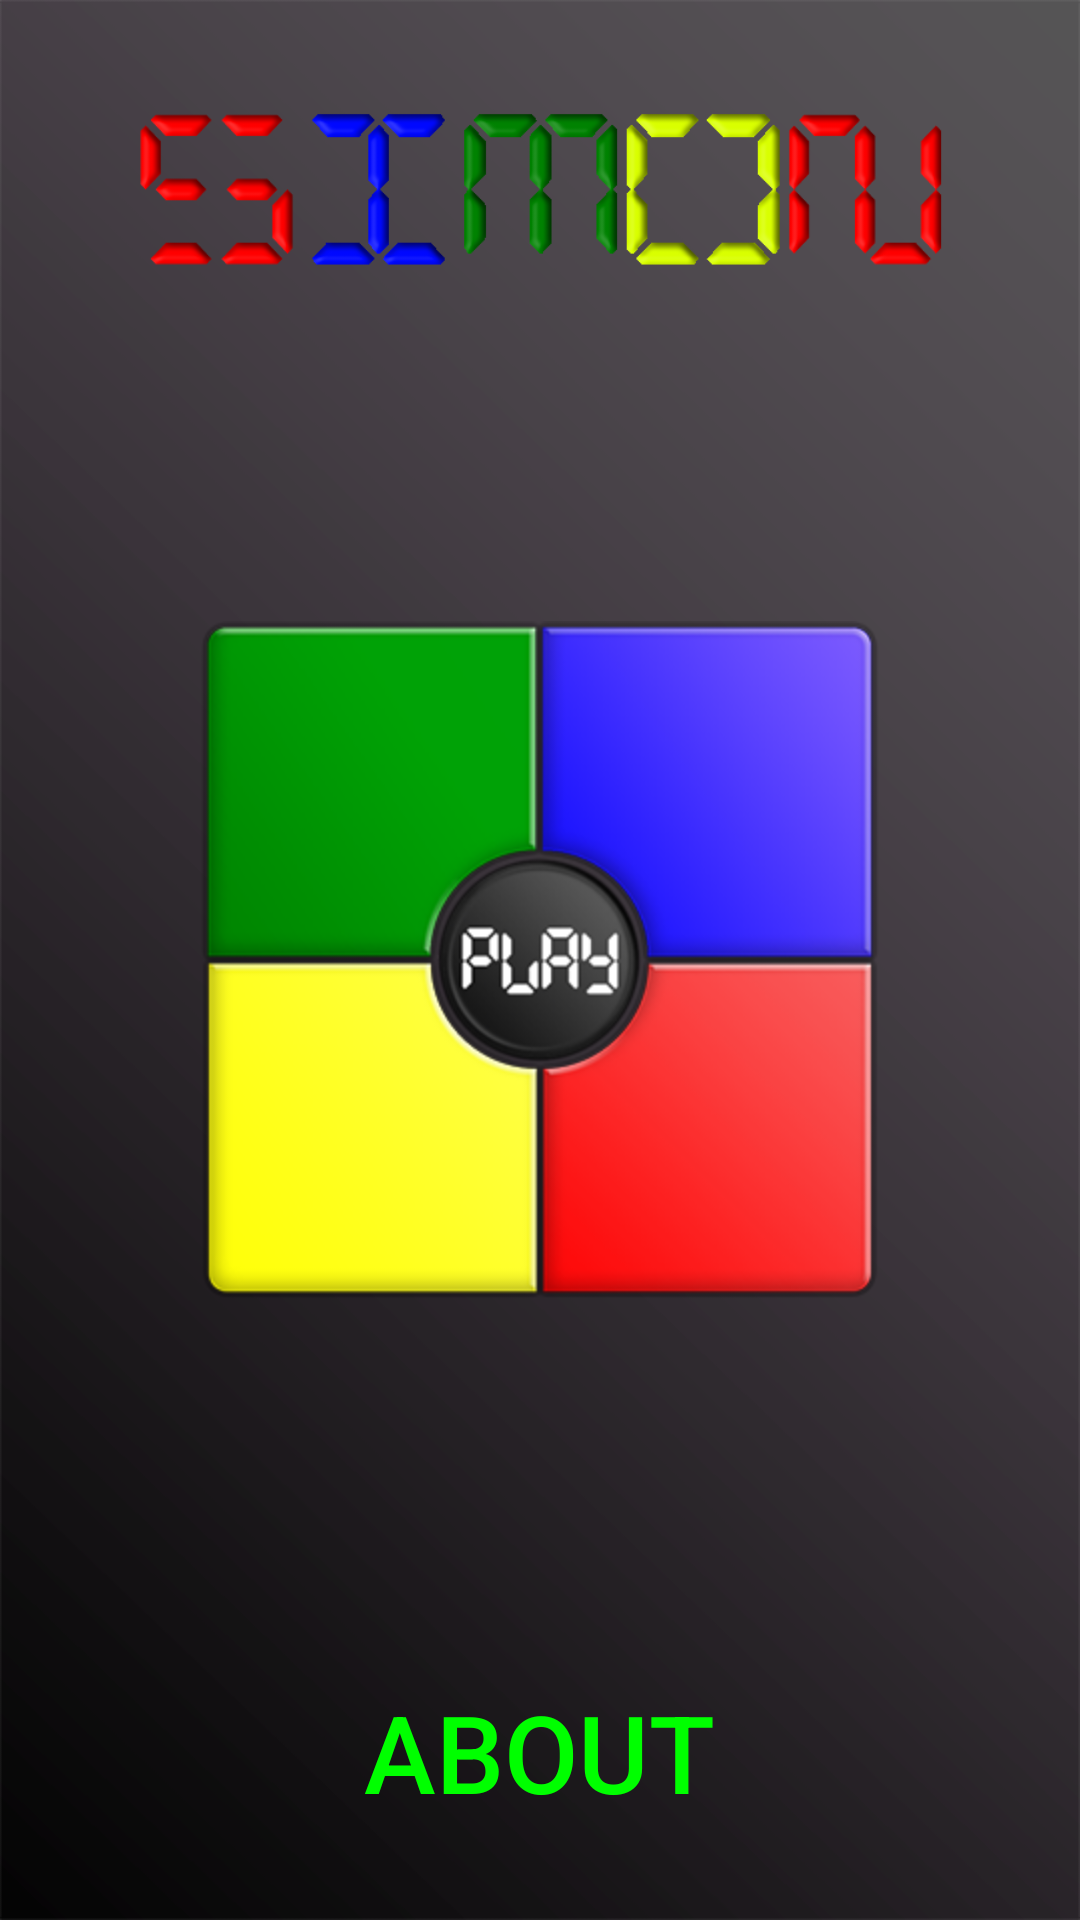

Produce the Android XML layout that renders to this screen, including the resource entries it uses.
<!-- AndroidManifest.xml: application theme AppTheme -->
<!-- res/layout/activity_home.xml -->
<?xml version="1.0" encoding="utf-8"?>
<RelativeLayout
    xmlns:android="http://schemas.android.com/apk/res/android"
    xmlns:app="http://schemas.android.com/apk/res-auto"
    xmlns:tools="http://schemas.android.com/tools"
    android:id="@+id/activity_home"
    android:layout_width="match_parent"
    android:layout_height="match_parent"
    android:paddingLeft="@dimen/activity_horizontal_margin"
    android:paddingRight="@dimen/activity_horizontal_margin"
    android:paddingTop="@dimen/activity_vertical_margin"
    android:paddingBottom="@dimen/activity_vertical_margin"
    android:background="@drawable/background"
    tools:context="com.danielchoi.simon.HomeActivity">

    <ImageButton
        android:layout_height="wrap_content"
        android:src="@drawable/play"
        android:background="#00000000"
        android:id="@+id/start_imageButton"
        android:layout_width="wrap_content"
        android:layout_centerVertical="true"
        android:layout_centerHorizontal="true" />

    <ImageView
        android:layout_width="wrap_content"
        android:layout_height="125dp"
        app:srcCompat="@drawable/simon"
        android:id="@+id/simon_imageView" />

    <Button
        android:text="About"
        android:layout_width="wrap_content"
        android:layout_height="wrap_content"
        android:layout_alignParentBottom="true"
        android:layout_centerHorizontal="true"
        android:layout_marginBottom="32dp"
        android:id="@+id/about_button"
        android:textColor="#00FF00"
        android:textSize="36sp"
        android:background="#00000000" />

</RelativeLayout>
<!-- resources referenced by this layout -->
<resources>
  <!-- drawable background: png bitmap (drawable-hdpi, 39477 bytes) -->
  <!-- drawable play: png bitmap (drawable-hdpi, 56202 bytes) -->
  <!-- drawable simon: png bitmap (drawable, 43550 bytes) -->
  <style name="AppTheme" parent="Theme.AppCompat.DayNight.NoActionBar">
          
          <item name="colorPrimary">@color/colorPrimary</item>
          <item name="colorPrimaryDark">@color/colorPrimaryDark</item>
          <item name="colorAccent">@color/colorAccent</item>
  
          <item name="android:textColor">@color/menuText</item>
          <item name="android:itemBackground">@color/colorPrimary</item>
      </style>
  <color name="colorPrimary">#707070</color>
  <color name="colorPrimaryDark">#000000</color>
  <color name="colorAccent">#FF4081</color>
  <color name="menuText">#FFFF00</color>
</resources>
